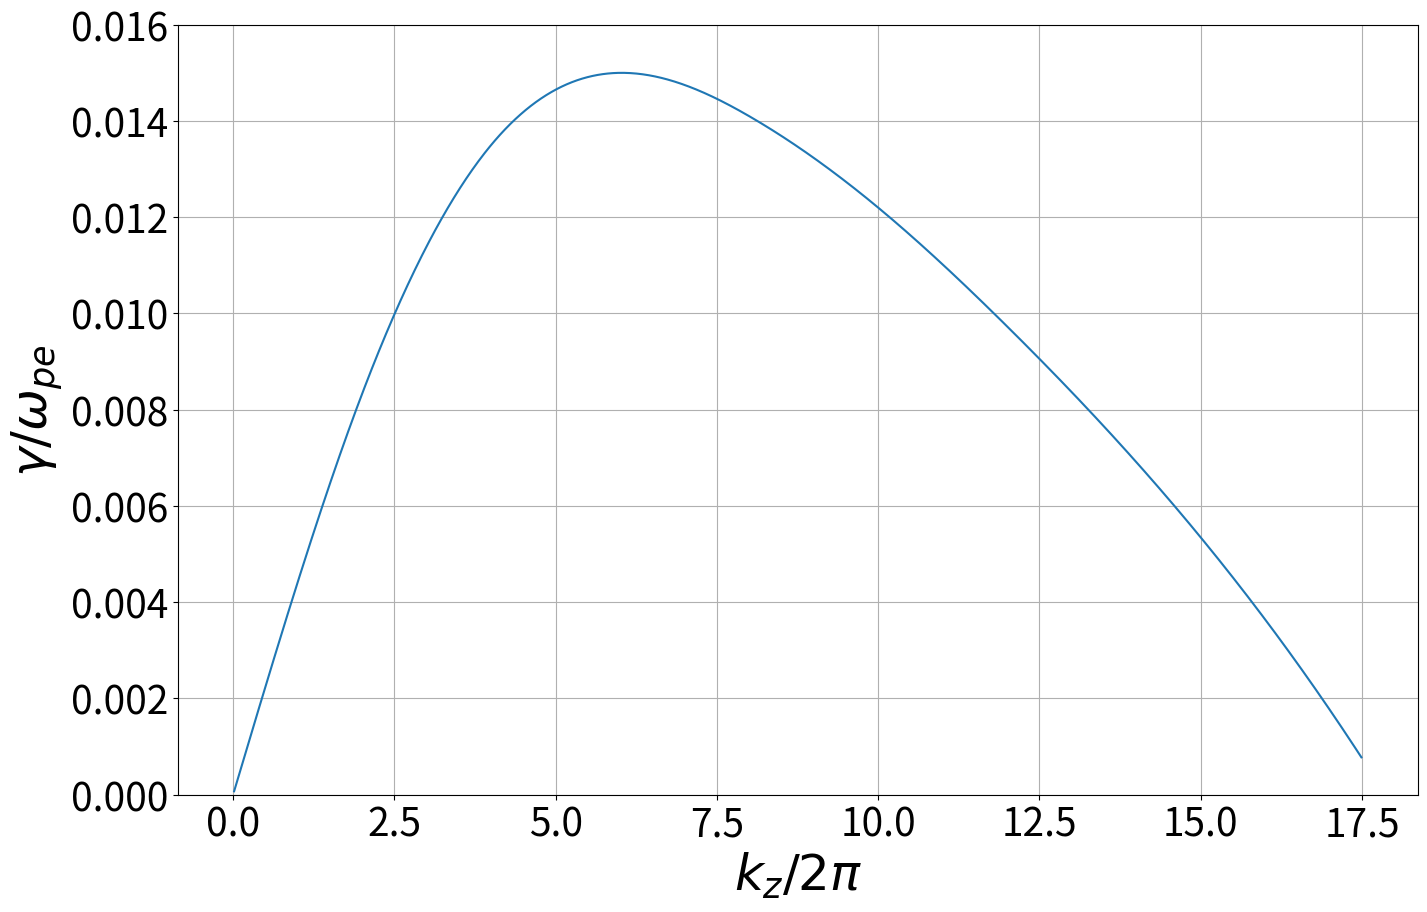

The matplotlib source for this figure: (Note: this script raises an exception after producing the figure.)
import numpy as np
from matplotlib import pyplot as plt
from scipy.interpolate import interp1d
'''
Te/Ti = 50
M/m = 25
'''
def mass25():
    k_list = 2*np.pi*np.array([0, 0.3183,1,2,4,6,8,10,12,16,18])
    gamma_list = np.array([0, 0.00143,0.00441,0.00833,0.0135,0.015,0.0141,0.0122,0.00973,0.00364,-0.0003])
    omega_list = np.array([0, 0.00835,0.0261, 0.051,  0.0946,0.128,0.153, 0.1718,0.187,  0.2122, 0.2237])
    f = interp1d(k_list, gamma_list,kind='cubic')
    fw = interp1d(k_list, omega_list, kind='cubic')

    k_sample = np.arange(0.1,110,0.1)
    gamma_sample = f(k_sample)
    omega_sample = fw(k_sample)

    plt.figure(figsize=(16,10))
    plt.plot(k_sample/2/np.pi,gamma_sample)
    plt.ylim(0,0.016)
    plt.grid()
    plt.xlabel(r'$k_z/2 \pi$',fontsize=36)
    plt.ylabel('$\gamma/\omega_{pe}$',fontsize=36)
    plt.tick_params(labelsize = 28)
    plt.savefig('./Diagnostics/local/Linear_theory/mass25/temp50_mass25_gamma.pdf')
    plt.clf()

    plt.figure(figsize=(16,10))
    plt.plot(k_sample/2/np.pi,omega_sample)
    plt.ylim(0,0.23)
    plt.xlim()
    plt.grid()
    plt.xlabel(r'$k_z/2 \pi$',fontsize=36)
    plt.ylabel('$\omega/\omega_{pe}$',fontsize=36)
    plt.tick_params(labelsize = 28)
    plt.savefig('./Diagnostics/local/Linear_theory/mass25/temp50_mass25_omega.pdf')
    plt.clf()

    plt.figure(figsize=(16,10))
    plt.plot(k_sample/2/np.pi,gamma_sample/k_sample)
    plt.grid()
    plt.xlabel(r'$k_z/2 \pi$',fontsize=36)
    plt.ylabel('$\gamma/k$',fontsize=36)
    plt.tick_params(labelsize = 28)
    plt.savefig('./Diagnostics/local/Linear_theory/mass25/temp50_mass25_gammaoverk.pdf')
    plt.clf()

    plt.figure(figsize=(16,10))
    plt.plot(k_sample/2/np.pi,gamma_sample*gamma_sample/k_sample)
    plt.grid()
    plt.xlabel(r'$k_z/2 \pi$',fontsize=36)
    plt.ylabel('$\gamma^2/k$',fontsize=36)
    plt.tick_params(labelsize = 28)
    plt.savefig('./Diagnostics/local/Linear_theory/mass25/temp50_mass25_gamma2overk.pdf')
    plt.clf()

    plt.figure(figsize=(16,10))
    plt.plot(k_sample/2/np.pi,omega_sample/k_sample)
    plt.grid()
    plt.xlabel(r'$k_z/2 \pi$',fontsize=36)
    plt.ylabel('$\omega/k$',fontsize=36)
    plt.tick_params(labelsize = 28)
    plt.savefig('./Diagnostics/local/Linear_theory/mass25/temp50_mass25_omegaoverk.pdf')
    plt.clf()

'''
Te/Ti=50
M/m=100
'''
def mass100():
    k_list = 2*np.pi*np.array([0, 0.3183,1,2,4,6,8,10,12,16,18])
    gamma_list = np.array([0, 0.000972,0.00299,0.00561,0.00886,0.00952,0.00866,0.00725,0.00570,0.00227,0.000206])
    omega_list = np.array([0, 0.00412,0.01286,0.02525,0.04715,0.06417,0.07677,0.08623,0.09378,0.1063,0.111973])
    f = interp1d(k_list, gamma_list,kind='cubic')
    fw = interp1d(k_list, omega_list, kind='cubic')

    k_sample = np.arange(0.1,110,0.1)
    gamma_sample = f(k_sample)
    omega_sample = fw(k_sample)

    # plt.figure(figsize=(16,10))
    # plt.plot(k_sample/2/np.pi,gamma_sample)
    # plt.ylim(0,0.01)
    # plt.grid()
    # plt.xlabel(r'$k_z/2 \pi$',fontsize=36)
    # plt.ylabel('$\gamma/\omega_{pe}$',fontsize=36)
    # plt.tick_params(labelsize = 28)
    # plt.show()

    # plt.figure(figsize=(16,10))
    # plt.plot(k_sample/2/np.pi,omega_sample)
    # plt.ylim(0,0.12)
    # plt.xlim()
    # plt.grid()
    # plt.xlabel(r'$k_z/2 \pi$',fontsize=36)
    # plt.ylabel('$\omega/\omega_{pe}$',fontsize=36)
    # plt.tick_params(labelsize = 28)
    # plt.show()

    # plt.figure(figsize=(16,10))
    # plt.plot(k_sample/2/np.pi,gamma_sample/k_sample)
    # plt.grid()
    # plt.xlabel(r'$k_z/2 \pi$',fontsize=36)
    # plt.ylabel('$\gamma/k$',fontsize=36)
    # plt.tick_params(labelsize = 28)
    # plt.show()

    # plt.figure(figsize=(16,10))
    # plt.plot(k_sample/2/np.pi,gamma_sample*gamma_sample/k_sample)
    # plt.grid()
    # plt.xlabel(r'$k_z/2 \pi$',fontsize=36)
    # plt.ylabel('$\gamma^2/k$',fontsize=36)
    # plt.tick_params(labelsize = 28)
    # plt.show()

    # plt.figure(figsize=(16,10))
    # plt.plot(k_sample/2/np.pi,omega_sample/k_sample)
    # plt.grid()
    # plt.xlabel(r'$k_z/2 \pi$',fontsize=36)
    # plt.ylabel('$\omega/k$',fontsize=36)
    # plt.tick_params(labelsize = 28)
    # plt.show()

    #### Linear Benchmakring #####
    # 0 
    k_list_0 = np.array([2,4,6])
    gamma_list_0 = np.array([0.005,0.00839,0.00612,])
    # 1
    k_list_1 = np.array([1,2,4,6,8])
    gamma_list_1 = np.array([0.001, 0.00584,0.00873,0.00845,0.00674])
    # 2
    # 3
    k_list_3 = np.array([1,2,4,6,8,10,12])
    gamma_list_3 = np.array([0.003,0.00562,0.008864,0.00949,0.00814,0.00670,0.00420])
    # 4
    #k_list_4 = np.array([8,10,12])
    #gamma_list_4 = np.array([0.00844,0.00670,0.00420])
    # 5
    k_list_5 = np.array([8,10,12])
    gamma_list_5 = np.array([0.00854,0.00699,0.00545])
    # 6

    k_sample_0 =np.arange(6.3,32.0,0.2)
    k_sample_1 = np.arange(6.3,40.0,0.2)
    k_sample_3 = np.arange(2,70,0.2)
    k_sample_5 = np.arange(2,81.68,0.2)

    plt.figure(figsize=(24,12))
    plt.plot(k_sample/2/np.pi,gamma_sample,linestyle='--',label='ground truth')
    plt.plot(k_sample_0/2/np.pi,f(k_sample_0)-0.0001,color='yellow',marker="o",markersize=2,label='covered by 0')
    plt.plot(k_sample_1/2/np.pi,f(k_sample_1)-0.00005,color='red',marker="o",markersize=2,label='covered by 1')
    plt.plot(k_sample_3/2/np.pi,f(k_sample_3)+0.00005,color='blue',marker="o",markersize=2,label='covered by 3')
    plt.plot(k_sample_5/2/np.pi,f(k_sample_5)+0.0001,color='green',marker="o",markersize=2,label='covered by 5')
    plt.scatter(k_list_0,gamma_list_0,marker="x",s=100,color='yellow',label='0 experiments')
    plt.scatter(k_list_1,gamma_list_1,marker="x",s=100,color='red',label='1 experiments')
    plt.scatter(k_list_3,gamma_list_3,marker="x",s=100,color='blue',label='3 experiments')
    plt.scatter(k_list_5,gamma_list_5,marker="x",s=100,color='green',label='5 experiments')
    plt.title('Growth rate for different wave-numbers', fontsize=24)
    plt.ylim(0,0.01)
    plt.grid()
    plt.legend(fontsize=24)
    plt.xlabel(r'$k_z$',fontsize=36)
    plt.ylabel('$\gamma/\omega_{pe}$',fontsize=36)
    plt.tick_params(labelsize = 28)
    plt.savefig('./Diagnostics/local/Linear_theory/mass100/temp50_mass100_gamma_annotated.pdf')
    #plt.show()


    plt.figure(figsize=(24,12))
    plt.title('Saturation level for different wave-numbers', fontsize=24)
    plt.plot(k_sample/2/np.pi,gamma_sample*gamma_sample/k_sample)
    plt.plot(k_sample_0/2/np.pi,f(k_sample_0)*f(k_sample_0)/k_sample_0-1e-7,color='yellow',marker="o",markersize=2,label='covered by 0')
    plt.plot(k_sample_1/2/np.pi,f(k_sample_1)*f(k_sample_1)/k_sample_1-0.5e-7,color='red',marker="o",markersize=2,label='covered by 1')
    plt.plot(k_sample_3/2/np.pi,f(k_sample_3)*f(k_sample_3)/k_sample_3+0.5e-7,color='blue',marker="o",markersize=2,label='covered by 3')
    plt.plot(k_sample_5/2/np.pi,f(k_sample_5)*f(k_sample_5)/k_sample_5+1e-7,color='green',marker="o",markersize=2,label='covered by 5')
    plt.grid()
    plt.legend(fontsize=24)
    plt.xlabel(r'$k_z/2 \pi$',fontsize=36)
    plt.ylabel('$\gamma^2/k$',fontsize=36)
    plt.tick_params(labelsize = 28)
    plt.savefig('./Diagnostics/local/Linear_theory/mass100/temp50_mass100_gamma2overk_annotated.pdf')
    #plt.show()


if __name__ == '__main__':
    mass25()